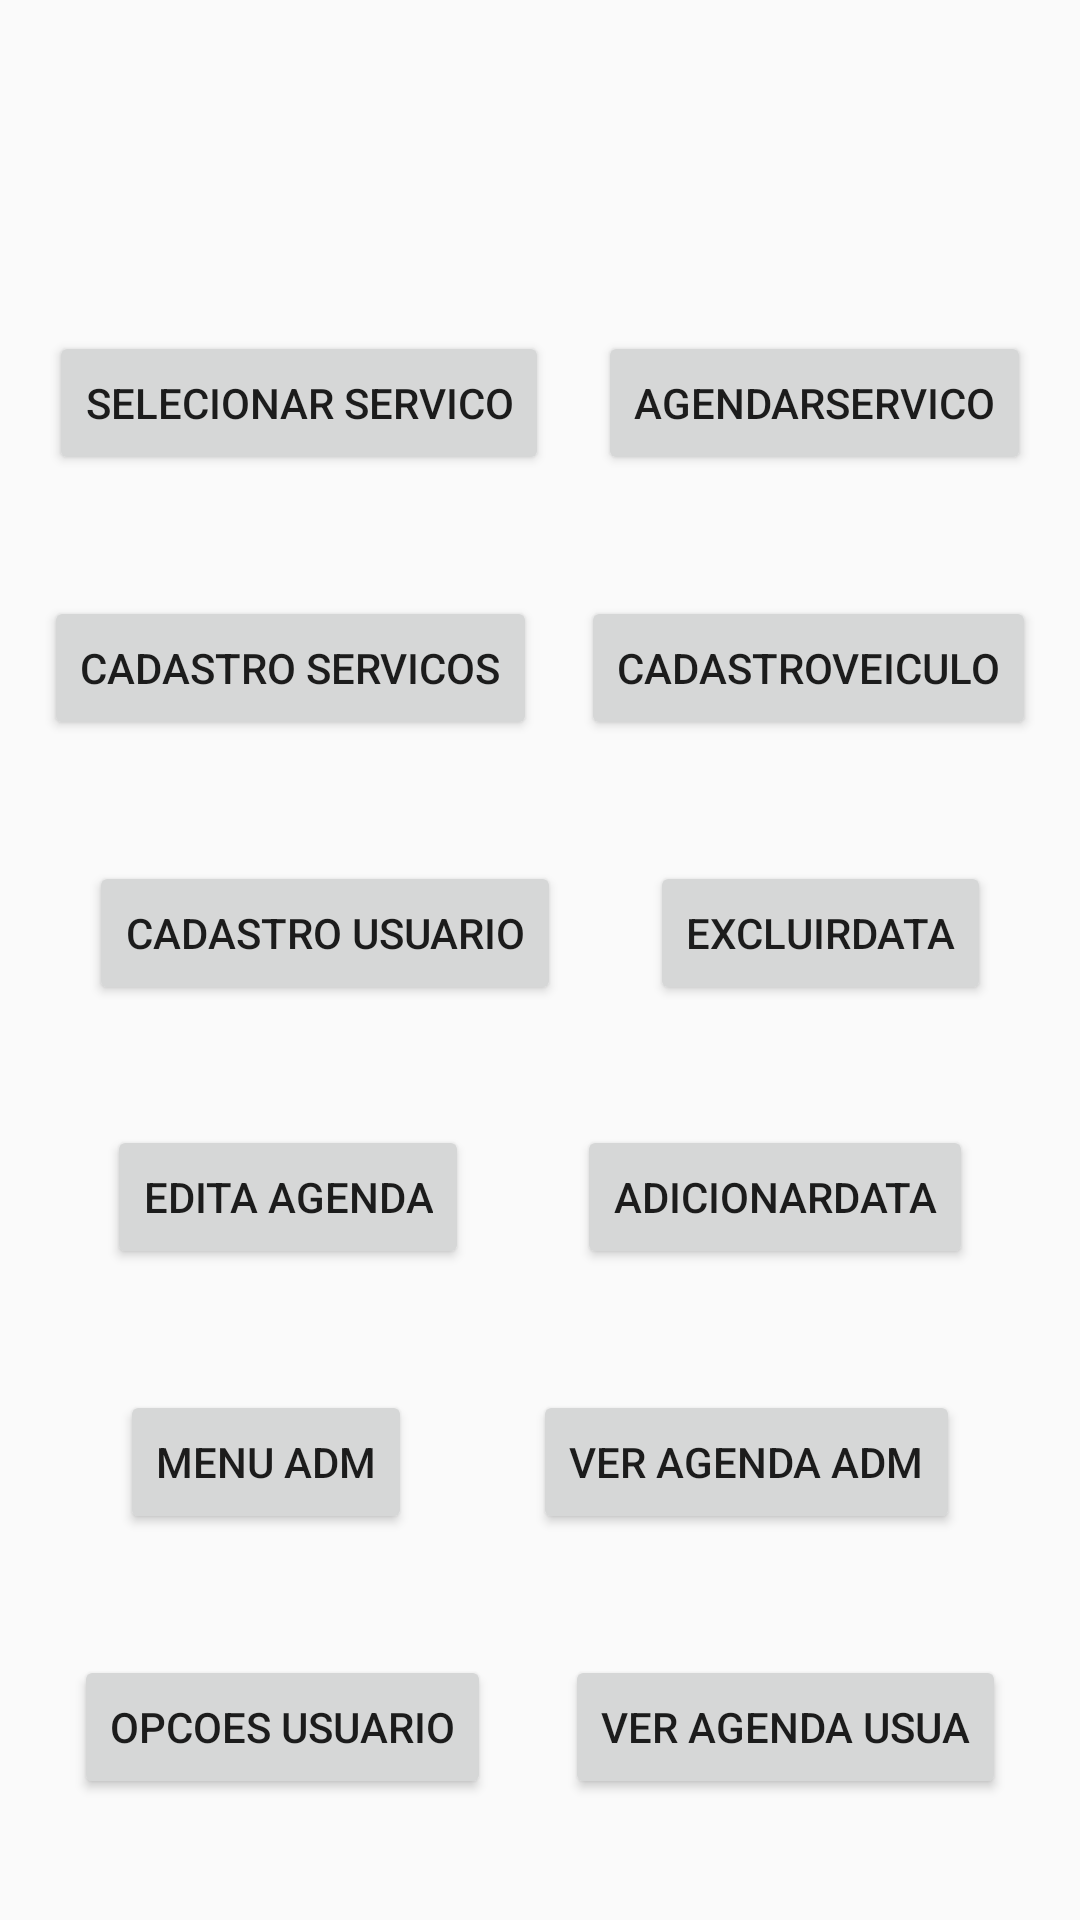

Write the Android layout XML for this screen, with the resource values it uses.
<!-- AndroidManifest.xml: application theme Theme.GRBMOTOS -->
<!-- res/layout/activity_teste_de_tela.xml -->
<?xml version="1.0" encoding="utf-8"?>
<androidx.constraintlayout.widget.ConstraintLayout xmlns:android="http://schemas.android.com/apk/res/android"
    xmlns:app="http://schemas.android.com/apk/res-auto"
    xmlns:tools="http://schemas.android.com/tools"
    android:layout_width="match_parent"
    android:layout_height="match_parent"
    tools:context=".testeDeTela">

    <Button
        android:id="@+id/TcadastroUsuario"
        android:layout_width="wrap_content"
        android:layout_height="wrap_content"
        android:text="cadastro Usuario"
        app:layout_constraintBottom_toTopOf="@+id/TeditaAgenda"
        app:layout_constraintEnd_toEndOf="parent"
        app:layout_constraintEnd_toStartOf="@+id/ExcluirData"
        app:layout_constraintHorizontal_bias="0.5"
        app:layout_constraintStart_toStartOf="parent"
        app:layout_constraintTop_toBottomOf="@+id/TcadastroServicos" />

    <Button
        android:id="@+id/TeditaAgenda"
        android:layout_width="wrap_content"
        android:layout_height="wrap_content"
        android:text="edita Agenda"
        app:layout_constraintBottom_toTopOf="@+id/TmenuAdm"
        app:layout_constraintEnd_toStartOf="@+id/AdicionarData"
        app:layout_constraintHorizontal_bias="0.5"
        app:layout_constraintStart_toStartOf="parent"
        app:layout_constraintTop_toBottomOf="@+id/TcadastroUsuario" />

    <Button
        android:id="@+id/TmenuAdm"
        android:layout_width="wrap_content"
        android:layout_height="wrap_content"
        android:text="menu Adm"
        app:layout_constraintBottom_toTopOf="@+id/TopcoesUsuario"
        app:layout_constraintEnd_toStartOf="@+id/VerAgendaAdm"
        app:layout_constraintHorizontal_bias="0.5"
        app:layout_constraintStart_toStartOf="parent"
        app:layout_constraintTop_toBottomOf="@+id/TeditaAgenda" />

    <Button
        android:id="@+id/TopcoesUsuario"
        android:layout_width="wrap_content"
        android:layout_height="wrap_content"
        android:text="opcoes Usuario"
        app:layout_constraintBottom_toBottomOf="parent"
        app:layout_constraintEnd_toStartOf="@+id/VerAgendaUsua"
        app:layout_constraintHorizontal_bias="0.5"
        app:layout_constraintStart_toStartOf="parent"
        app:layout_constraintTop_toBottomOf="@+id/TmenuAdm" />

    <Button
        android:id="@+id/TcadastroServicos"
        android:layout_width="wrap_content"
        android:layout_height="wrap_content"
        android:text="cadastro Servicos"
        app:layout_constraintBottom_toTopOf="@+id/TcadastroUsuario"
        app:layout_constraintEnd_toEndOf="parent"
        app:layout_constraintEnd_toStartOf="@+id/CadastroVeiculo"
        app:layout_constraintHorizontal_bias="0.5"
        app:layout_constraintStart_toStartOf="parent"
        app:layout_constraintTop_toBottomOf="@+id/TagendarServico" />

    <Button
        android:id="@+id/TagendarServico"
        android:layout_width="wrap_content"
        android:layout_height="wrap_content"
        android:layout_marginTop="70dp"
        android:text="Selecionar Servico"
        app:layout_constraintBottom_toTopOf="@+id/TcadastroServicos"
        app:layout_constraintEnd_toStartOf="@+id/AgendarServico"
        app:layout_constraintHorizontal_bias="0.5"
        app:layout_constraintStart_toStartOf="parent"
        app:layout_constraintTop_toTopOf="parent" />

    <Button
        android:id="@+id/AgendarServico"
        android:layout_width="wrap_content"
        android:layout_height="wrap_content"
        android:text="AgendarServico"
        app:layout_constraintBottom_toBottomOf="@+id/TagendarServico"
        app:layout_constraintEnd_toEndOf="parent"
        app:layout_constraintHorizontal_bias="0.5"
        app:layout_constraintStart_toEndOf="@+id/TagendarServico" />

    <Button
        android:id="@+id/CadastroVeiculo"
        android:layout_width="wrap_content"
        android:layout_height="wrap_content"
        android:text="CadastroVeiculo"
        app:layout_constraintBottom_toBottomOf="@+id/TcadastroServicos"
        app:layout_constraintEnd_toEndOf="parent"
        app:layout_constraintHorizontal_bias="0.5"
        app:layout_constraintStart_toEndOf="@+id/TcadastroServicos" />

    <Button
        android:id="@+id/ExcluirData"
        android:layout_width="wrap_content"
        android:layout_height="wrap_content"
        android:text="ExcluirData"
        app:layout_constraintBottom_toBottomOf="@+id/TcadastroUsuario"
        app:layout_constraintEnd_toEndOf="parent"
        app:layout_constraintHorizontal_bias="0.5"
        app:layout_constraintStart_toEndOf="@+id/TcadastroUsuario" />

    <Button
        android:id="@+id/AdicionarData"
        android:layout_width="wrap_content"
        android:layout_height="wrap_content"
        android:text="AdicionarData"
        app:layout_constraintBottom_toBottomOf="@+id/TeditaAgenda"
        app:layout_constraintEnd_toEndOf="parent"
        app:layout_constraintHorizontal_bias="0.5"
        app:layout_constraintStart_toEndOf="@+id/TeditaAgenda" />

    <Button
        android:id="@+id/VerAgendaAdm"
        android:layout_width="wrap_content"
        android:layout_height="wrap_content"
        android:text="Ver Agenda Adm"
        app:layout_constraintBottom_toBottomOf="@+id/TmenuAdm"
        app:layout_constraintEnd_toEndOf="parent"
        app:layout_constraintHorizontal_bias="0.5"
        app:layout_constraintStart_toEndOf="@+id/TmenuAdm" />

    <Button
        android:id="@+id/VerAgendaUsua"
        android:layout_width="wrap_content"
        android:layout_height="wrap_content"
        android:text="Ver Agenda Usua"
        app:layout_constraintBottom_toBottomOf="@+id/TopcoesUsuario"
        app:layout_constraintEnd_toEndOf="parent"
        app:layout_constraintHorizontal_bias="0.5"
        app:layout_constraintStart_toEndOf="@+id/TopcoesUsuario" />
</androidx.constraintlayout.widget.ConstraintLayout>
<!-- resources referenced by this layout -->
<resources>
  <style name="Theme.GRBMOTOS" parent="Theme.MaterialComponents.DayNight.NoActionBar.Bridge">
          
          <item name="colorPrimary">#1B4AF3</item>
          <item name="colorPrimaryVariant">#1B4AF3</item>
          <item name="colorOnPrimary">@color/white</item>
          
          <item name="colorSecondary">@color/teal_200</item>
          <item name="colorSecondaryVariant">@color/teal_700</item>
          <item name="colorOnSecondary">@color/black</item>
          
          <item name="android:statusBarColor">?attr/colorPrimaryVariant</item>
          
  
      </style>
  <color name="white">#FFFFFFFF</color>
  <color name="teal_200">#FF03DAC5</color>
  <color name="teal_700">#FF018786</color>
  <color name="black">#FF000000</color>
</resources>
